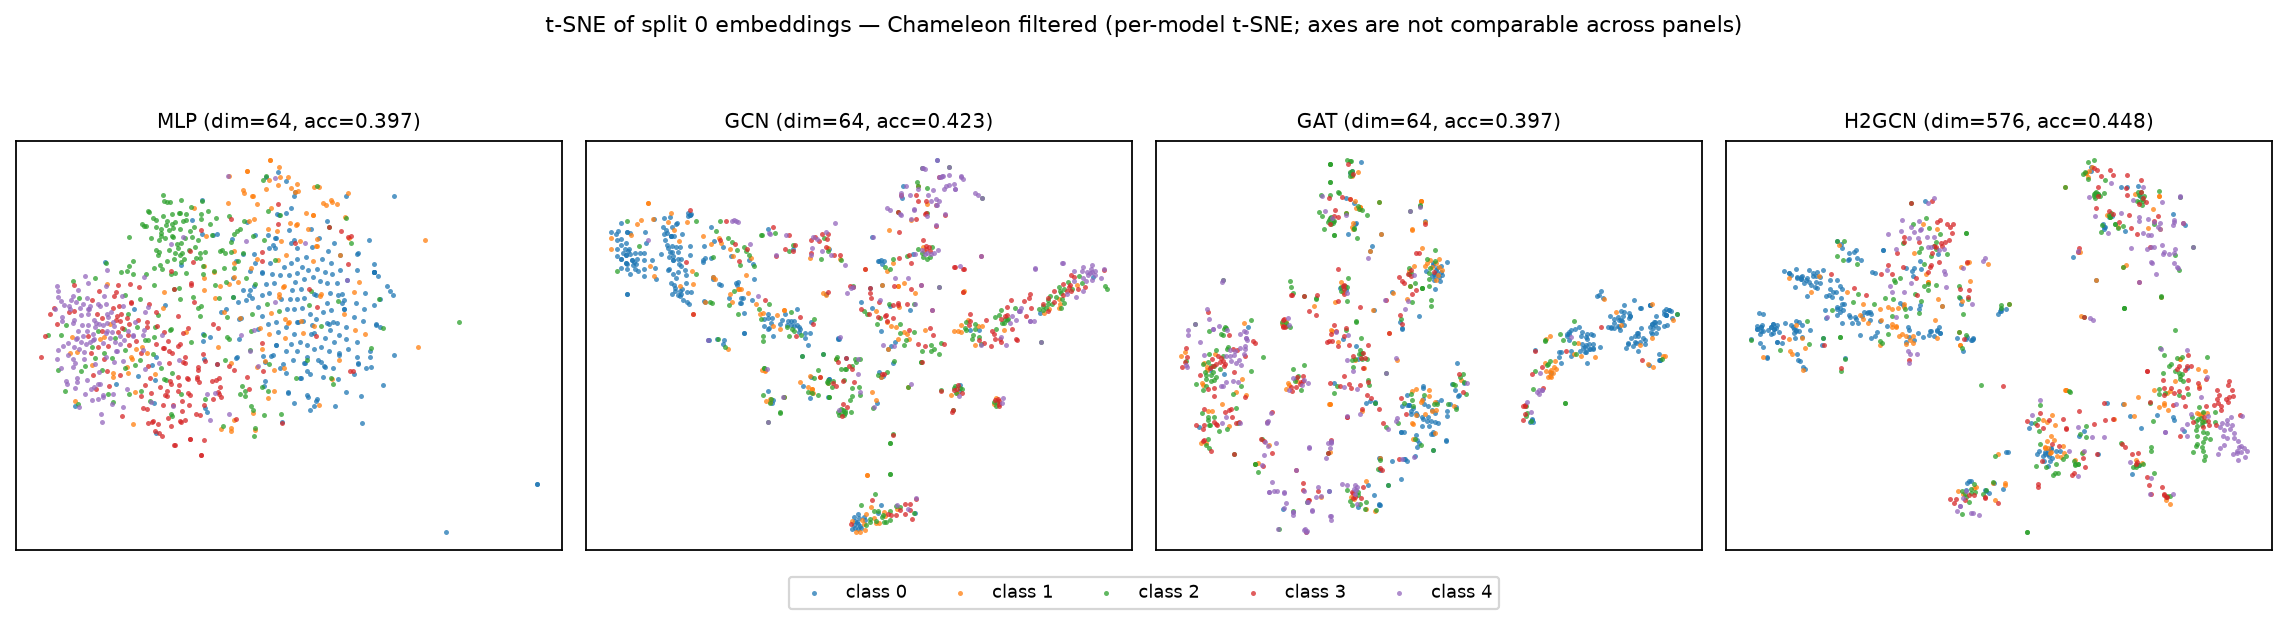

The table this chart was drawn from, first rows:
model, node, x, y, label
MLP, 0, -13.58, -23.77, 3
MLP, 1, 35.28, 12.07, 0
MLP, 2, 18.04, -15.21, 0
MLP, 3, -38.27, 1.888, 4
MLP, 4, 3.742, -9.445, 1
MLP, 5, 1.413, 12.83, 2
MLP, 6, -20.53, 1.154, 0
MLP, 7, -9.379, 20.01, 2
MLP, 8, -10.51, 5.205, 2
MLP, 9, -13.65, 9.086, 2
MLP, 10, 9.064, 0.1252, 2
MLP, 11, -5.469, 2.642, 3
MLP, 12, -28.59, -21.07, 4
MLP, 13, -3.74, -27.51, 3
MLP, 14, -11.96, -7.092, 3
MLP, 15, 15.74, 19.71, 0
MLP, 16, 16.05, 7.848, 0
MLP, 17, 3.991, 15, 0
MLP, 18, -24.74, 5.997, 3
MLP, 19, -32.87, 7.734, 4
MLP, 20, 16.35, -19.45, 2
MLP, 21, 24.55, -2.214, 1
MLP, 22, 29.29, -13.53, 2
MLP, 23, 10.28, 21.91, 1
MLP, 24, -31.49, -7.382, 3
MLP, 25, 33.89, 14.08, 2
MLP, 26, -23.55, -2.511, 3
MLP, 27, 18.72, 14.22, 0
MLP, 28, 15.58, 17.83, 3
MLP, 29, 13.33, 4.38, 0
MLP, 30, 13.24, 13.2, 0
MLP, 31, -11.37, 8.126, 2
MLP, 32, -0.08596, -12.82, 3
MLP, 33, -25.35, -5.253, 4
MLP, 34, 12.1, 14.72, 2
MLP, 35, -25.61, -2.105, 4
MLP, 36, 12.65, 2.117, 2
MLP, 37, 5.541, 6.531, 1
MLP, 38, 8.571, 5.003, 0
MLP, 39, -11.86, -9.512, 3
MLP, 40, 19.65, 24.28, 0
MLP, 41, 6.46, -14.02, 2
MLP, 42, 8.225, 3.952, 0
MLP, 43, -15.78, -7.73, 2
MLP, 44, 26.3, 4.233, 1
MLP, 45, -30.63, -0.9404, 4
MLP, 46, 35.63, 12.15, 0
MLP, 47, -8.393, 18.48, 2
MLP, 48, -35.36, -16.94, 1
MLP, 49, 11.55, -0.117, 0
MLP, 50, -24.91, -0.1551, 3
MLP, 51, 30.27, -1.488, 0
MLP, 52, -30.23, -14.55, 3
MLP, 53, 18.36, -1.437, 1
MLP, 54, 26.3, -9.313, 0
MLP, 55, -35.3, -14.28, 4
MLP, 56, 10.59, 1.671, 0
MLP, 57, -1.56, 17.94, 2
MLP, 58, 3.592, 12.41, 2
MLP, 59, 11.46, 3.879, 0
... 3,500 more rows
